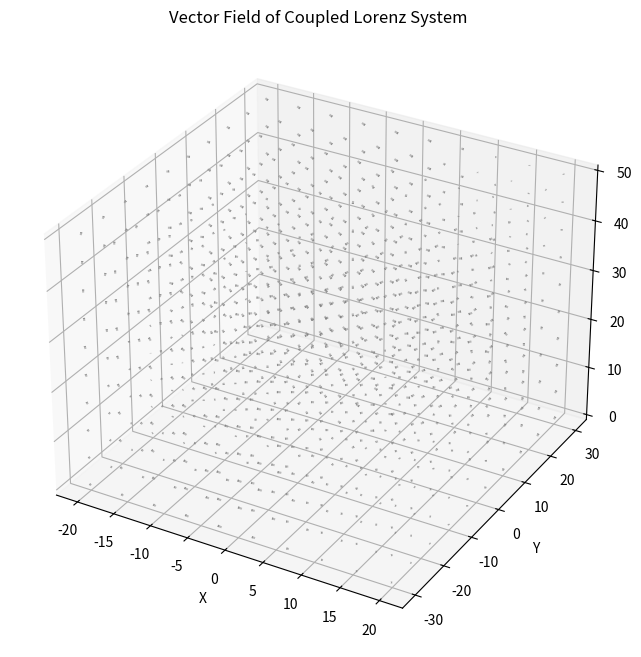

This figure's Python source:
import numpy as np
import matplotlib.pyplot as plt
from scipy.integrate import solve_ivp

# Initial conditions
SIGMA = 10.0
RHO   = 28.0
BETA  = 8.0 / 3.0


gravity = 1.5    # gravitational coupling  (0 = pure Lorenz, >0 = coupled)
softening = 0.5    # softening length        (prevents 1/r singularity)
mass = np.array([1.0,1.0,1.0,1.0])
t_span = (0, 30)
t_eval = np.linspace(*t_span, 400)
colors = ["black", "red", "blue", "green"]
labels = ["m1", "m2", "m3", "m4"]

#define 4 masses their initial positions and velocities
angles = np.linspace(0,2*np.pi,4,endpoint=False)
R = 8.0
x_list = [(R*np.cos(a),R*np.sin(a),20+i*0.5) for i, a in enumerate(angles)]
y0 = np.array([c for xyz in x_list for c in xyz], dtype=float)

# Lorenz system with gravity coupling
def lorenz(t, y):
    n = 4
    pos = y.reshape(n, 3)          # shape (4, 3)
    dydt = np.empty_like(pos)

    for i in range(n):
        xi, yi, zi = pos[i]

        # Lorenz terms
        dxi = SIGMA * (yi - xi)
        dyi = xi * (RHO - zi) - yi
        dzi = xi * yi - BETA * zi

        # Gravity from all other bodies
        gx = gy = gz = 0.0
        for j in range(n):
            if j == i:
                continue
            dx = pos[j, 0] - xi
            dy = pos[j, 1] - yi
            dz = pos[j, 2] - zi
            r2 = dx*dx + dy*dy + dz*dz + softening**2
            inv_r3 = gravity * mass[j] / (r2 * np.sqrt(r2))
            gx += inv_r3 * dx
            gy += inv_r3 * dy
            gz += inv_r3 * dz

        dydt[i] = [dxi + gx, dyi + gy, dzi + gz]

    return dydt.flatten()

#vector field for the coupled system
X, Y, Z = np.meshgrid(np.linspace(-20, 20, 10), np.linspace(-30, 30, 10), np.linspace(0, 50, 10))
U = SIGMA * (Y - X)
V = X * (RHO - Z) - Y
W = X * Y - BETA * Z
fig = plt.figure(figsize=(12, 8))
ax = fig.add_subplot(111, projection='3d')
ax.quiver(X, Y, Z, U, V, W, length=0.5, normalize=True, color='gray', alpha=0.5)
ax.set_title("Vector Field of Coupled Lorenz System")
ax.set_xlabel("X")
ax.set_ylabel("Y")
ax.set_zlabel("Z")
plt.show()  
